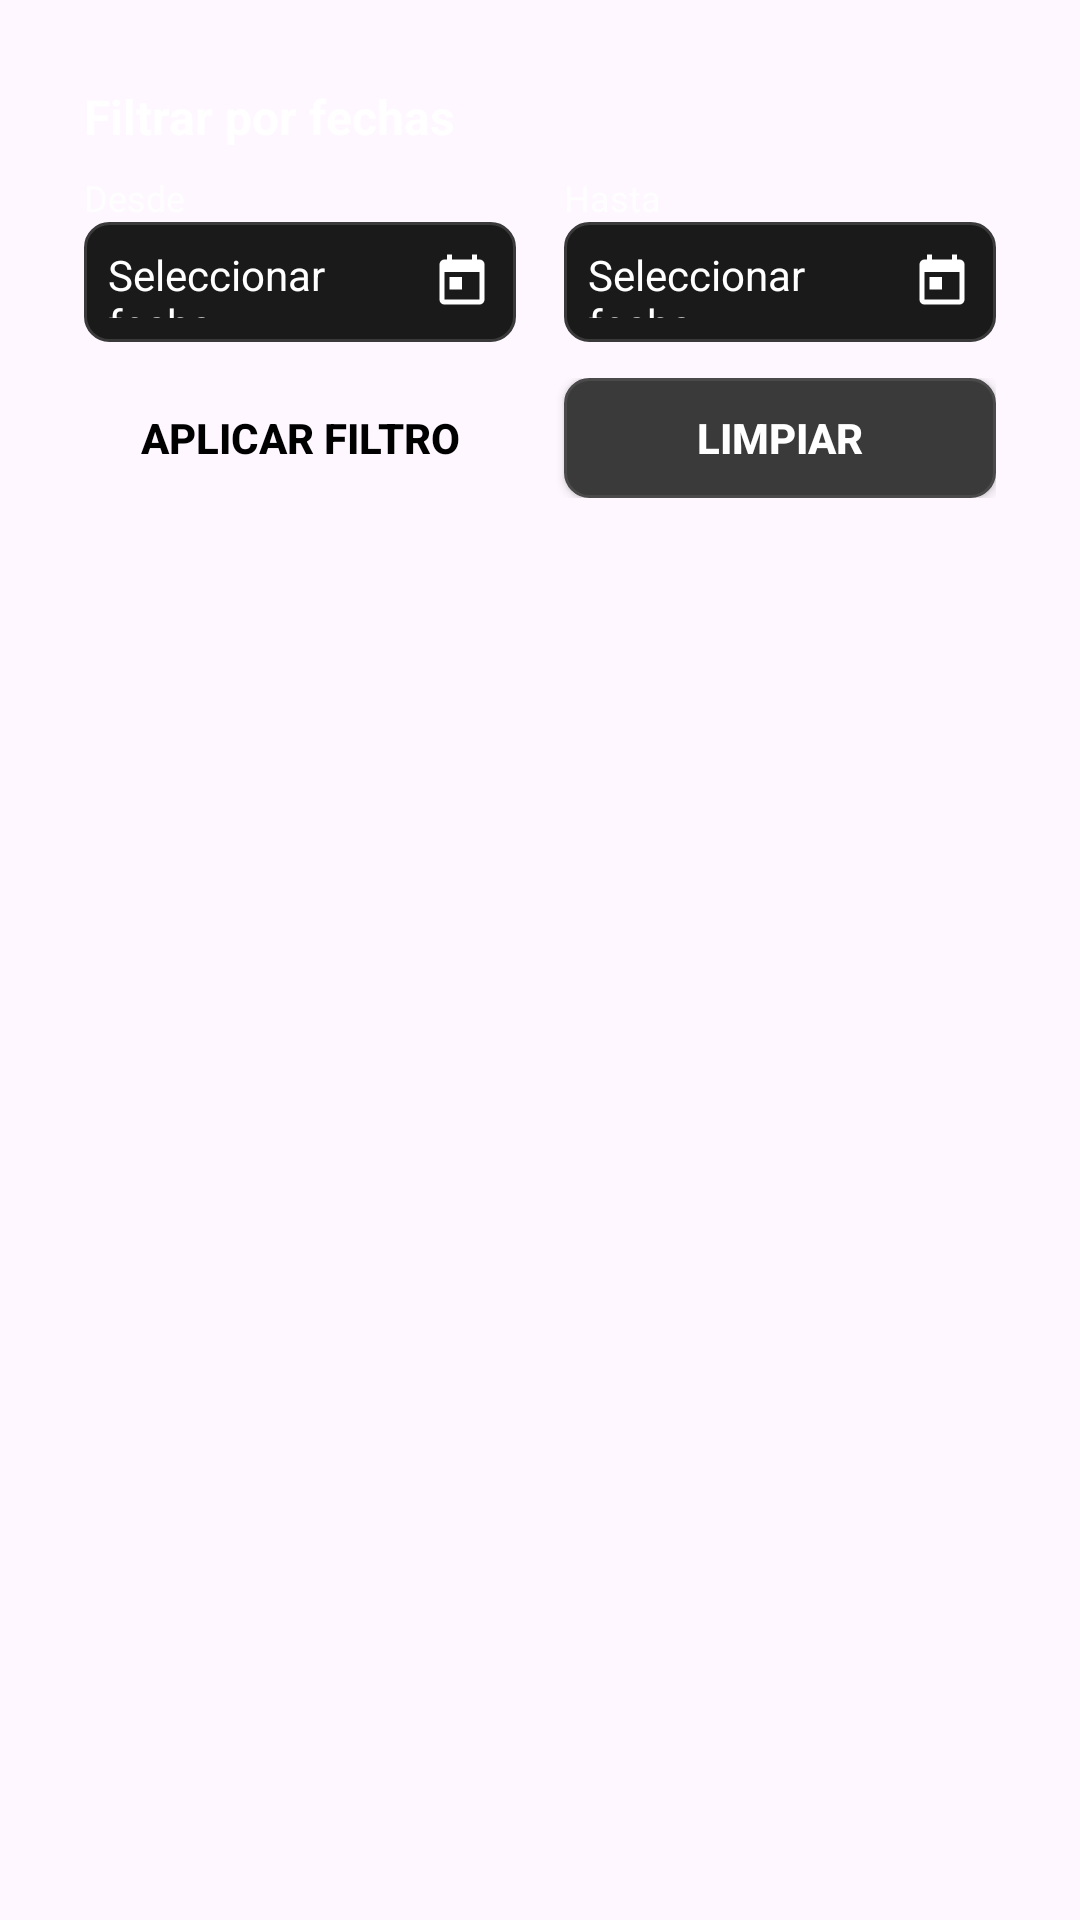

Here is an Android app screen rendered from its layout file. Give the layout XML and the strings, colors and styles it references.
<!-- AndroidManifest.xml: application theme Theme.Tp0Gym -->
<!-- res/layout/fragment_history.xml -->
<?xml version="1.0" encoding="utf-8"?>
<LinearLayout
    xmlns:android="http://schemas.android.com/apk/res/android"
    android:layout_width="match_parent"
    android:layout_height="match_parent"
    android:orientation="vertical"
    android:padding="16dp">

    
    <LinearLayout
        android:layout_width="match_parent"
        android:layout_height="wrap_content"
        android:orientation="vertical"
        android:background="@drawable/rounded_background"
        android:padding="12dp"
        android:layout_marginBottom="16dp">

        <TextView
            android:layout_width="wrap_content"
            android:layout_height="wrap_content"
            android:text="Filtrar por fechas"
            android:textColor="@color/white"
            android:textSize="16sp"
            android:textStyle="bold"
            android:layout_marginBottom="8dp" />

        <LinearLayout
            android:layout_width="match_parent"
            android:layout_height="wrap_content"
            android:orientation="horizontal"
            android:gravity="center_vertical">

            <LinearLayout
                android:layout_width="0dp"
                android:layout_height="wrap_content"
                android:layout_weight="1"
                android:orientation="vertical"
                android:layout_marginEnd="8dp">

                <TextView
                    android:layout_width="wrap_content"
                    android:layout_height="wrap_content"
                    android:text="Desde"
                    android:textColor="@color/white"
                    android:textSize="12sp"
                    android:alpha="0.8" />

                <TextView
                    android:id="@+id/tvStartDate"
                    android:layout_width="match_parent"
                    android:layout_height="40dp"
                    android:background="@drawable/date_selector_background"
                    android:gravity="center_vertical"
                    android:padding="8dp"
                    android:text="Seleccionar fecha"
                    android:textColor="@color/white"
                    android:textSize="14sp"
                    android:drawableEnd="@drawable/ic_calendar"
                    android:drawablePadding="8dp" />

            </LinearLayout>

            <LinearLayout
                android:layout_width="0dp"
                android:layout_height="wrap_content"
                android:layout_weight="1"
                android:orientation="vertical"
                android:layout_marginStart="8dp">

                <TextView
                    android:layout_width="wrap_content"
                    android:layout_height="wrap_content"
                    android:text="Hasta"
                    android:textColor="@color/white"
                    android:textSize="12sp"
                    android:alpha="0.8" />

                <TextView
                    android:id="@+id/tvEndDate"
                    android:layout_width="match_parent"
                    android:layout_height="40dp"
                    android:background="@drawable/date_selector_background"
                    android:gravity="center_vertical"
                    android:padding="8dp"
                    android:text="Seleccionar fecha"
                    android:textColor="@color/white"
                    android:textSize="14sp"
                    android:drawableEnd="@drawable/ic_calendar"
                    android:drawablePadding="8dp" />

            </LinearLayout>

        </LinearLayout>

        <LinearLayout
            android:layout_width="match_parent"
            android:layout_height="wrap_content"
            android:orientation="horizontal"
            android:layout_marginTop="12dp">

            <Button
                android:id="@+id/btnApplyFilter"
                android:layout_width="0dp"
                android:layout_height="40dp"
                android:layout_weight="1"
                android:layout_marginEnd="8dp"
                android:background="@drawable/button_primary"
                android:text="Aplicar Filtro"
                android:textColor="@color/black"
                android:textStyle="bold"
                android:enabled="false" />

            <Button
                android:id="@+id/btnClearFilter"
                android:layout_width="0dp"
                android:layout_height="40dp"
                android:layout_weight="1"
                android:layout_marginStart="8dp"
                android:background="@drawable/button_secondary"
                android:text="Limpiar"
                android:textColor="@color/white"
                android:textStyle="bold" />

        </LinearLayout>

    </LinearLayout>

    
    <LinearLayout
        android:id="@+id/filterInfoContainer"
        android:layout_width="match_parent"
        android:layout_height="wrap_content"
        android:orientation="horizontal"
        android:gravity="center_vertical"
        android:layout_marginBottom="8dp"
        android:visibility="gone">

        <TextView
            android:id="@+id/tvFilterInfo"
            android:layout_width="0dp"
            android:layout_height="wrap_content"
            android:layout_weight="1"
            android:text="Mostrando: 15 actividades"
            android:textColor="@color/white"
            android:textSize="14sp"
            android:alpha="0.8" />

        <TextView
            android:id="@+id/tvDateRange"
            android:layout_width="wrap_content"
            android:layout_height="wrap_content"
            android:text="15 Sep - 30 Sep 2025"
            android:textColor="@color/white"
            android:textSize="14sp"
            android:alpha="0.8" />

    </LinearLayout>

    
    <LinearLayout
        android:id="@+id/cardsContainer"
        android:layout_width="match_parent"
        android:layout_height="0dp"
        android:layout_weight="1"
        android:orientation="vertical" />

</LinearLayout>
<!-- resources referenced by this layout -->
<resources>
  <color name="black">#FF000000</color>
  <color name="white">#FFFFFFFF</color>
  <!-- drawable button_secondary (drawable) -->
  <?xml version="1.0" encoding="utf-8"?>
  <shape xmlns:android="http://schemas.android.com/apk/res/android"
      android:shape="rectangle">
      <solid android:color="#3A3A3A" />
      <corners android:radius="8dp" />
      <stroke
          android:width="1dp"
          android:color="#4A4A4A" />
  </shape>
  <!-- drawable date_selector_background (drawable) -->
  <?xml version="1.0" encoding="utf-8"?>
  <shape xmlns:android="http://schemas.android.com/apk/res/android"
      android:shape="rectangle">
      <solid android:color="#1A1A1A" />
      <corners android:radius="8dp" />
      <stroke
          android:width="1dp"
          android:color="#3A3A3A" />
  </shape>
  <!-- drawable ic_calendar (drawable) -->
  <?xml version="1.0" encoding="utf-8"?>
  <vector xmlns:android="http://schemas.android.com/apk/res/android"
      android:width="20dp"
      android:height="20dp"
      android:viewportWidth="24"
      android:viewportHeight="24">
      <path
          android:fillColor="@color/white"
          android:pathData="M19,3h-1V1h-2v2H8V1H6v2H5c-1.11,0 -1.99,0.9 -1.99,2L3,19c0,1.1 0.89,2 2,2h14c1.1,0 2,-0.9 2,-2V5c0,-1.1 -0.9,-2 -2,-2zM19,19H5V8h14v11zM7,10h5v5H7z"/>
  </vector>
  <style name="Theme.Tp0Gym" parent="Theme.Material3.Light.NoActionBar">
          <item name="colorPrimary">@color/purple_80</item>
          <item name="colorPrimaryDark">@color/purple_700</item>
          <item name="colorAccent">@color/white</item>
          <item name="android:statusBarColor">@color/purple_700</item>
      </style>
  <color name="purple_80">#D0BCFF</color>
  <color name="purple_700">#FF3700B3</color>
</resources>
